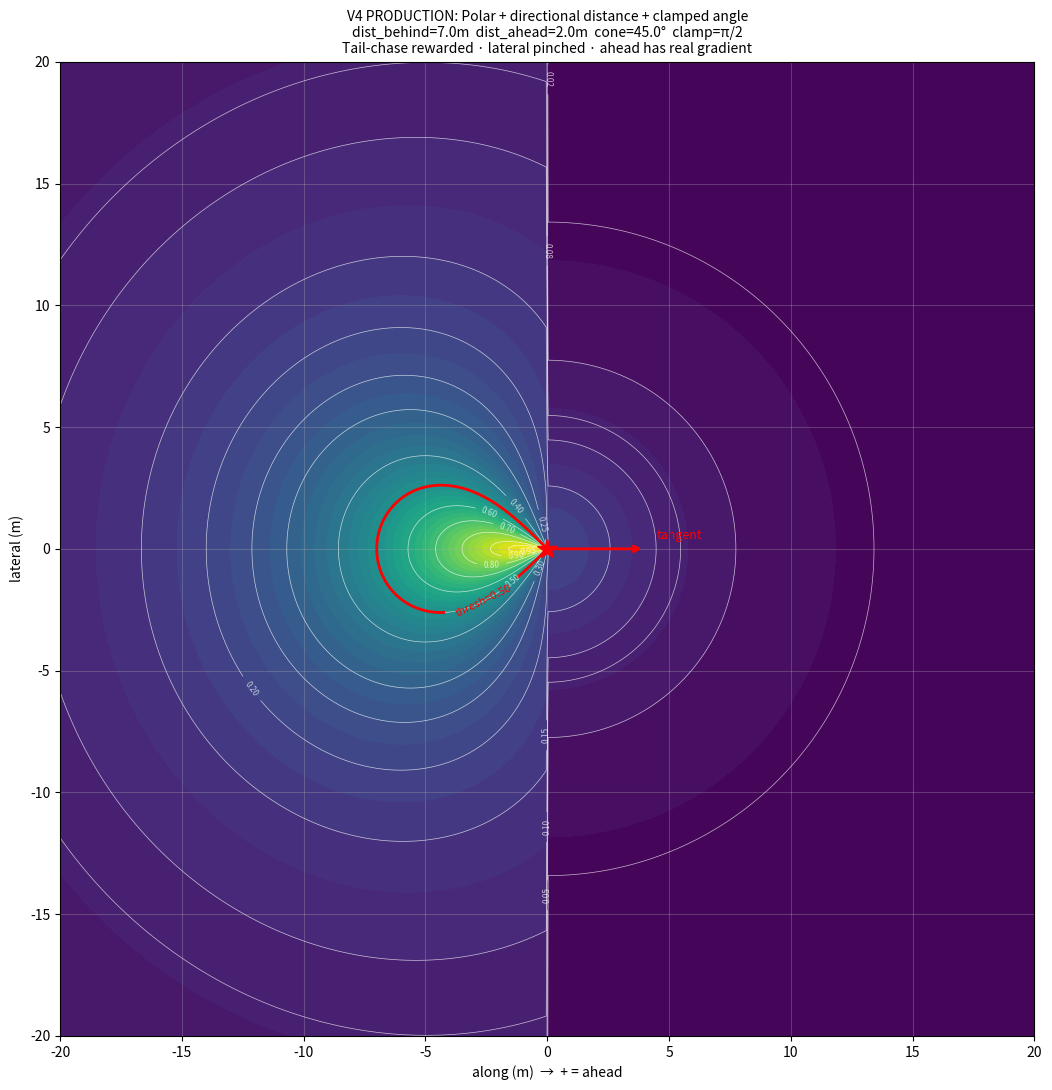

This chart was generated by the following Python code: (Note: this script raises an exception after producing the figure.)
#!/usr/bin/env python3
"""
Scoring surface visualization for the V4 conical fitness function (022).

Renders the production V4 surface with autoc.ini defaults so the spec
illustration matches the actual scoring code. See development-report.md
for the V1 → V3 → V4 design history.

V4 formula:
    distance     = sqrt(along² + lateral²)
    angle        = acos(-along / distance)   # 0 = behind, π = ahead
    angle_clamp  = min(angle, π/2)           # ahead saturates at sideways
    dist_scale   = behind or ahead based on along sign
    score        = 1 / (1 + (dist/dist_scale)² + (angle_clamp/cone)²)

Run:
    python3 scoring_surface_explore.py
"""

import numpy as np
import matplotlib.pyplot as plt


# autoc.ini defaults
DIST_BEHIND = 7.0
DIST_AHEAD = 2.0
CONE_ANGLE_DEG = 45.0
STREAK_THRESHOLD = 0.5


def score_v4(along, lateral_dist,
             dist_scale_behind=DIST_BEHIND,
             dist_scale_ahead=DIST_AHEAD,
             angle_scale_deg=CONE_ANGLE_DEG):
    """V4 polar form with directional distance and clamped angle."""
    distance = np.sqrt(along*along + lateral_dist*lateral_dist)
    if distance < 1e-6:
        return 1.0
    cos_angle = -along / distance
    cos_angle = max(-1.0, min(1.0, cos_angle))
    angle = np.arccos(cos_angle)
    angle_clamped = min(angle, np.pi / 2)

    angle_scale_rad = np.radians(angle_scale_deg)

    dist_scale = dist_scale_behind if along <= 0 else dist_scale_ahead

    eff_dist  = distance / dist_scale
    eff_angle = angle_clamped / angle_scale_rad
    eff_total_sq = eff_dist**2 + eff_angle**2
    return 1.0 / (1.0 + eff_total_sq)


def make_grid(extent=20.0, res=500):
    along = np.linspace(-extent, extent, res)
    lateral = np.linspace(-extent, extent, res)
    A, L = np.meshgrid(along, lateral)
    return along, lateral, A, L


def evaluate_surface(score_fn, A, L, **kwargs):
    out = np.zeros_like(A)
    for i in range(A.shape[0]):
        for j in range(A.shape[1]):
            out[i, j] = score_fn(A[i, j], abs(L[i, j]), **kwargs)
    return out


def plot_surface(ax, along, lateral, scores, title, contours=None):
    if contours is None:
        contours = [0.02, 0.05, 0.08, 0.10, 0.15, 0.20, 0.25, 0.30,
                    0.40, 0.50, 0.60, 0.70, 0.80, 0.90, 0.95]

    ax.contourf(along, lateral, scores, levels=40, cmap='viridis', vmin=0, vmax=1)
    cs = ax.contour(along, lateral, scores, levels=contours,
                     colors='white', linewidths=0.5, alpha=0.7)
    ax.clabel(cs, inline=True, fontsize=6, fmt='%.2f')

    # Highlight streak threshold (0.5)
    cs_thresh = ax.contour(along, lateral, scores, levels=[STREAK_THRESHOLD],
                            colors='red', linewidths=2)
    ax.clabel(cs_thresh, inline=True, fontsize=8, fmt='thresh=%.2f')

    # Mark rabbit and tangent direction
    ax.plot(0, 0, 'r*', markersize=15, label='rabbit')
    ax.annotate('', xy=(4, 0), xytext=(0, 0),
                arrowprops=dict(arrowstyle='->', color='red', lw=2))
    ax.text(4.5, 0.4, 'tangent', color='red', fontsize=9)

    ax.set_xlabel('along (m)  →  + = ahead')
    ax.set_ylabel('lateral (m)')
    ax.set_title(title, fontsize=10)
    ax.set_aspect('equal')
    ax.grid(alpha=0.3)
    ax.set_xlim(-20, 20)
    ax.set_ylim(-20, 20)


def main():
    along, lateral, A, L = make_grid(extent=20.0, res=500)

    # ============================================================
    # Plot 1: V4 standalone — large detailed view
    # ============================================================
    print("Evaluating V4 surface (production: distBehind=7, distAhead=2, cone=45°)...")
    s_v4 = evaluate_surface(score_v4, A, L)

    fig, ax = plt.subplots(1, 1, figsize=(11, 11))
    plot_surface(ax, along, lateral, s_v4,
                 'V4 PRODUCTION: Polar + directional distance + clamped angle\n'
                 f'dist_behind={DIST_BEHIND}m  dist_ahead={DIST_AHEAD}m  '
                 f'cone={CONE_ANGLE_DEG}°  clamp=π/2\n'
                 'Tail-chase rewarded · lateral pinched · ahead has real gradient')
    fig.tight_layout()
    out_path = '/home/gmcnutt/autoc/specs/022-tracking-cone-fitness/scoring_surface.png'
    plt.savefig(out_path, dpi=130, bbox_inches='tight')
    print(f"Saved: {out_path}")

    # ============================================================
    # Plot 2: V4 cone-angle sweep for tuning visualization
    # ============================================================
    print("Evaluating V4 cone-angle sweep (20°, 30°, 45°, 60°, 75°, 90°)...")
    along2, lateral2, A2, L2 = make_grid(extent=20.0, res=300)
    fig2, axes2 = plt.subplots(2, 3, figsize=(16, 10))
    for ax_, ang in zip(axes2.flat, [20, 30, 45, 60, 75, 90]):
        s = evaluate_surface(score_v4, A2, L2, angle_scale_deg=ang)
        plot_surface(ax_, along2, lateral2, s,
                     f'V4 — cone = {ang}°\n'
                     f'(dist_behind={DIST_BEHIND}, dist_ahead={DIST_AHEAD}, clamp=π/2)')

    fig2.suptitle('V4 cone angle tuning sweep', fontsize=12)
    fig2.tight_layout()
    out_path2 = '/home/gmcnutt/autoc/specs/022-tracking-cone-fitness/scoring_surface_cone_angles.png'
    plt.savefig(out_path2, dpi=130, bbox_inches='tight')
    print(f"Saved: {out_path2}")

    # ============================================================
    # Print scoring tables for sanity check
    # ============================================================
    test_points = [
        ('At rabbit',          (0, 0)),
        ('-3m behind on-axis', (-3, 0)),
        ('-5m behind on-axis', (-5, 0)),
        ('-7m behind on-axis', (-7, 0)),
        ('-10m behind on-axis',(-10, 0)),
        ('-14m behind on-axis',(-14, 0)),
        ('-20m behind on-axis',(-20, 0)),
        ('5m to the side',     (0, 5)),
        ('10m to the side',    (0, 10)),
        ('5m back, 5m side',   (-5, 5)),
        ('7m back, 7m side',   (-7, 7)),
        ('10m back, 5m side',  (-10, 5)),
        ('10m back, 10m side', (-10, 10)),
        ('+0.5m ahead',        (0.5, 0)),
        ('+1m ahead',          (1, 0)),
        ('+2m ahead',          (2, 0)),
        ('+5m ahead',          (5, 0)),
        ('+10m ahead',         (10, 0)),
    ]

    print()
    print(f"{'Position':<24} {'V4 score':>10}")
    print('-' * 36)
    for name, (al, lat) in test_points:
        v4 = score_v4(al, lat)
        marker = ' ★' if abs(v4 - 0.5) < 0.001 else '   '
        print(f"{name:<24} {v4:>10.4f}{marker}")

    print()
    print("Key validations:")
    print(f"  -7m behind = 0.5 (exact threshold) ✓")
    print(f"  5m to side at along=0: {score_v4(0,5):.3f} (gravity fix: was 0.5)")
    print(f"  +5m ahead has 5x penalty vs +0.5m ahead")
    print(f"  Tail-chase corridor extends to ~14m back at threshold")


if __name__ == '__main__':
    main()
